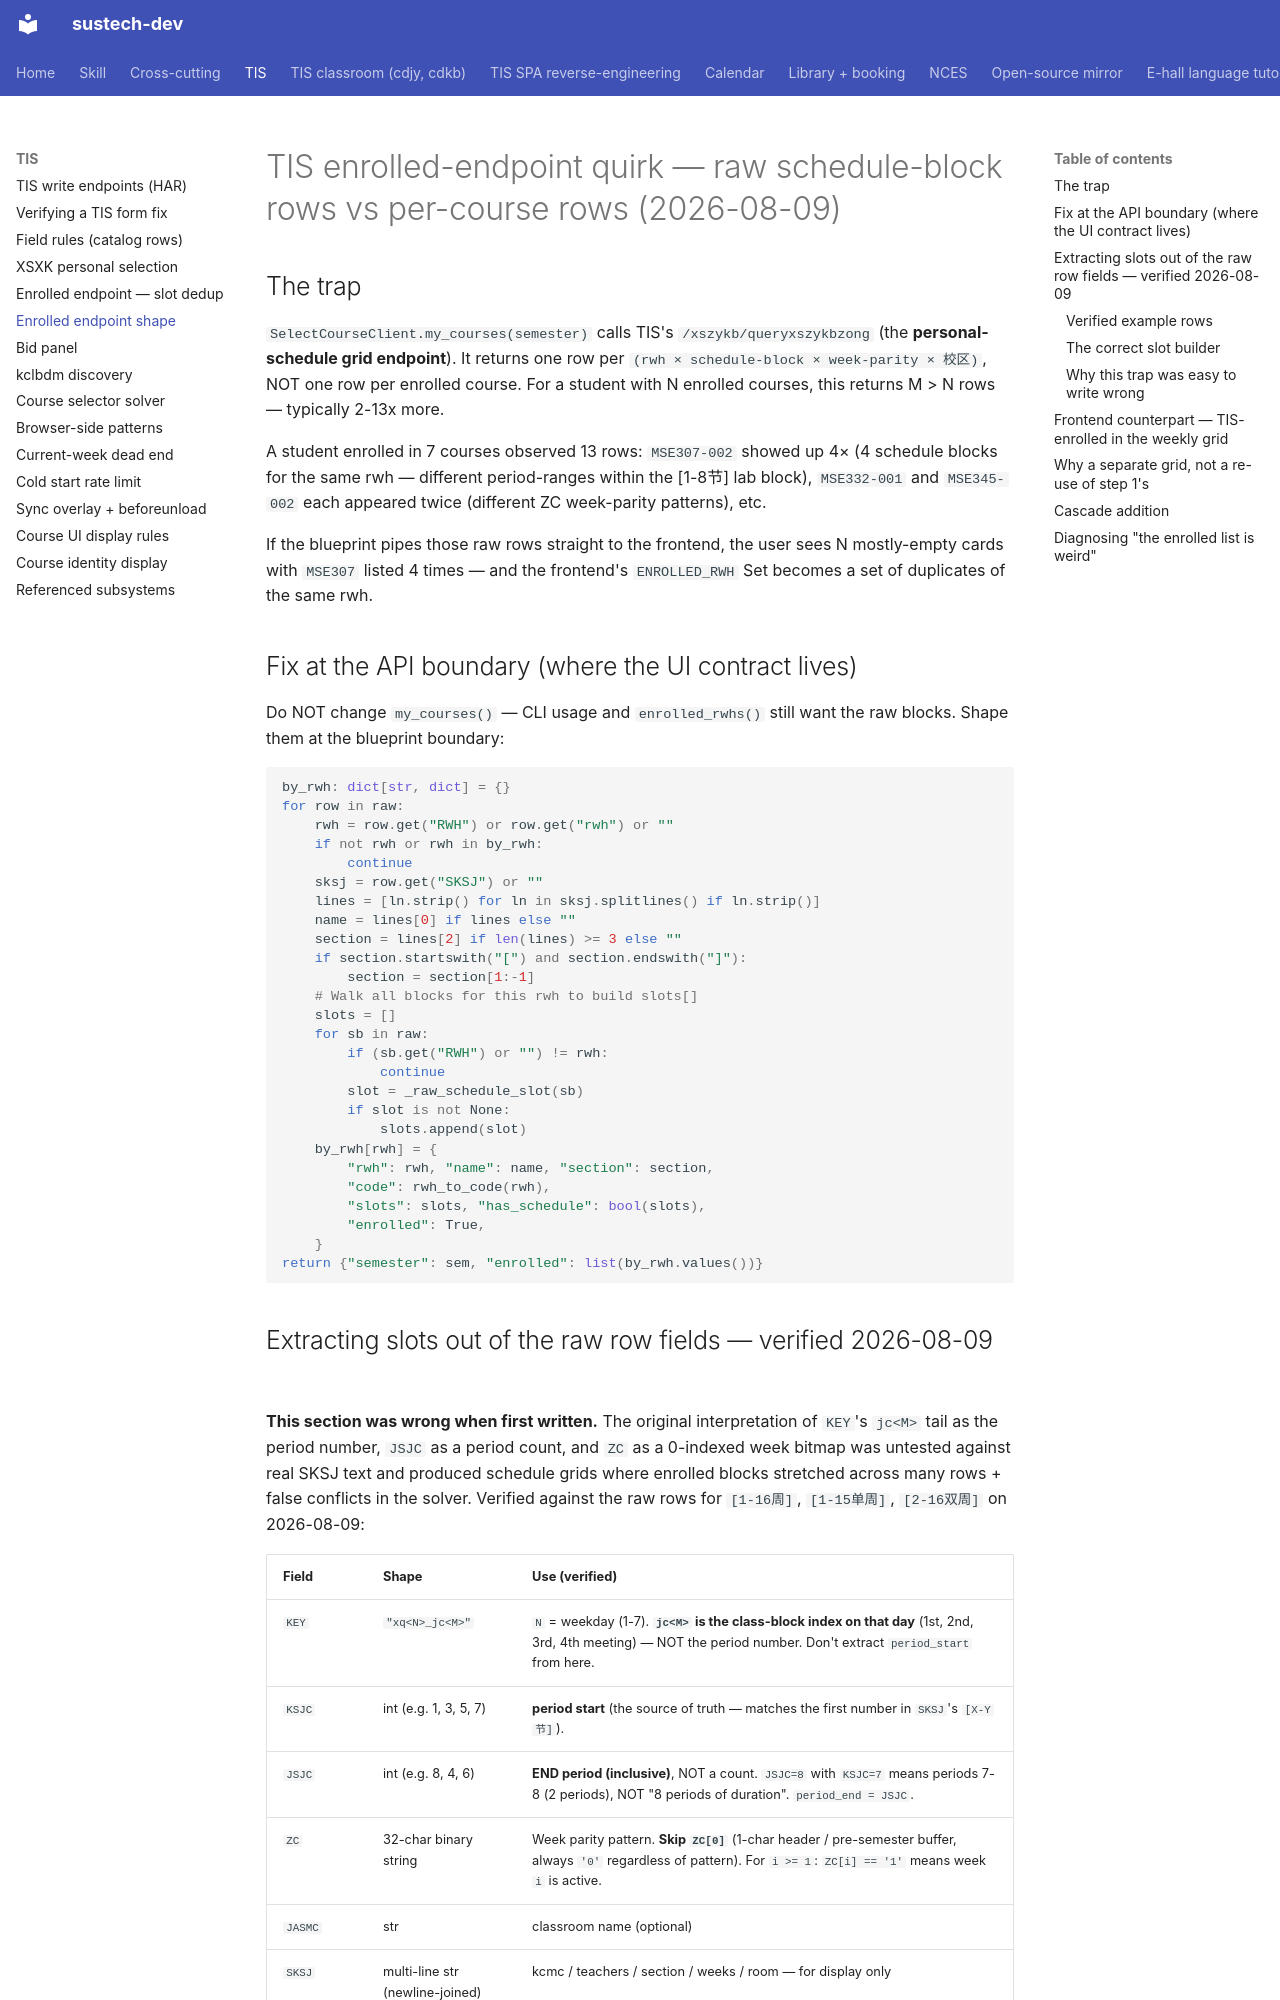

repository: dumixthestpd/sustech-dev · page: references/tis-enrolled-endpoint-shape-2026-08-09/index.html · generator: mkdocs

# TIS enrolled-endpoint quirk — raw schedule-block rows vs per-course rows (2026-08-09)

## The trap

`SelectCourseClient.my_courses(semester)` calls TIS's
`/xszykb/queryxszykbzong` (the **personal-schedule grid endpoint**).
It returns one row per `(rwh × schedule-block × week-parity × 校区)`,
NOT one row per enrolled course. For a student with N enrolled
courses, this returns M > N rows — typically 2-13x more.

A student enrolled in 7 courses observed 13 rows: `MSE307-002`
showed up 4× (4 schedule blocks for the same rwh — different
period-ranges within the [1-8节] lab block), `MSE332-001` and
`MSE345-002` each appeared twice (different ZC week-parity patterns),
etc.

If the blueprint pipes those raw rows straight to the frontend, the
user sees N mostly-empty cards with `MSE307` listed 4 times — and
the frontend's `ENROLLED_RWH` Set becomes a set of duplicates of the
same rwh.

## Fix at the API boundary (where the UI contract lives)

Do NOT change `my_courses()` — CLI usage and `enrolled_rwhs()` still
want the raw blocks. Shape them at the blueprint boundary:

```python
by_rwh: dict[str, dict] = {}
for row in raw:
    rwh = row.get("RWH") or row.get("rwh") or ""
    if not rwh or rwh in by_rwh:
        continue
    sksj = row.get("SKSJ") or ""
    lines = [ln.strip() for ln in sksj.splitlines() if ln.strip()]
    name = lines[0] if lines else ""
    section = lines[2] if len(lines) >= 3 else ""
    if section.startswith("[") and section.endswith("]"):
        section = section[1:-1]
    # Walk all blocks for this rwh to build slots[]
    slots = []
    for sb in raw:
        if (sb.get("RWH") or "") != rwh:
            continue
        slot = _raw_schedule_slot(sb)
        if slot is not None:
            slots.append(slot)
    by_rwh[rwh] = {
        "rwh": rwh, "name": name, "section": section,
        "code": rwh_to_code(rwh),
        "slots": slots, "has_schedule": bool(slots),
        "enrolled": True,
    }
return {"semester": sem, "enrolled": list(by_rwh.values())}
```

## Extracting slots out of the raw row fields — verified 2026-08-09

**This section was wrong when first written.** The original interpretation
of `KEY`'s `jc<M>` tail as the period number, `JSJC` as a period count,
and `ZC` as a 0-indexed week bitmap was untested against real SKSJ text
and produced schedule grids where enrolled blocks stretched across
many rows + false conflicts in the solver. Verified against the raw
rows for `[1-16周]`, `[1-15单周]`, `[2-16双周]` on 2026-08-09:

| Field    | Shape                                | Use (verified)                          |
|----------|--------------------------------------|----------------------------------------|
| `KEY`    | `"xq<N>_jc<M>"`                      | `N` = weekday (1-7). **`jc<M>` is the class-block index on that day** (1st, 2nd, 3rd, 4th meeting) — NOT the period number. Don't extract `period_start` from here. |
| `KSJC`   | int (e.g. 1, 3, 5, 7)                | **period start** (the source of truth — matches the first number in `SKSJ`'s `[X-Y节]`). |
| `JSJC`   | int (e.g. 8, 4, 6)                   | **END period (inclusive)**, NOT a count. `JSJC=8` with `KSJC=7` means periods 7-8 (2 periods), NOT "8 periods of duration". `period_end = JSJC`. |
| `ZC`     | 32-char binary string                 | Week parity pattern. **Skip `ZC[0]`** (1-char header / pre-semester buffer, always `'0'` regardless of pattern). For `i >= 1`: `ZC[i] == '1'` means week `i` is active. |
| `JASMC`  | str                                  | classroom name (optional)              |
| `SKSJ`   | multi-line str (newline-joined)      | kcmc / teachers / section / weeks / room — for display only |
